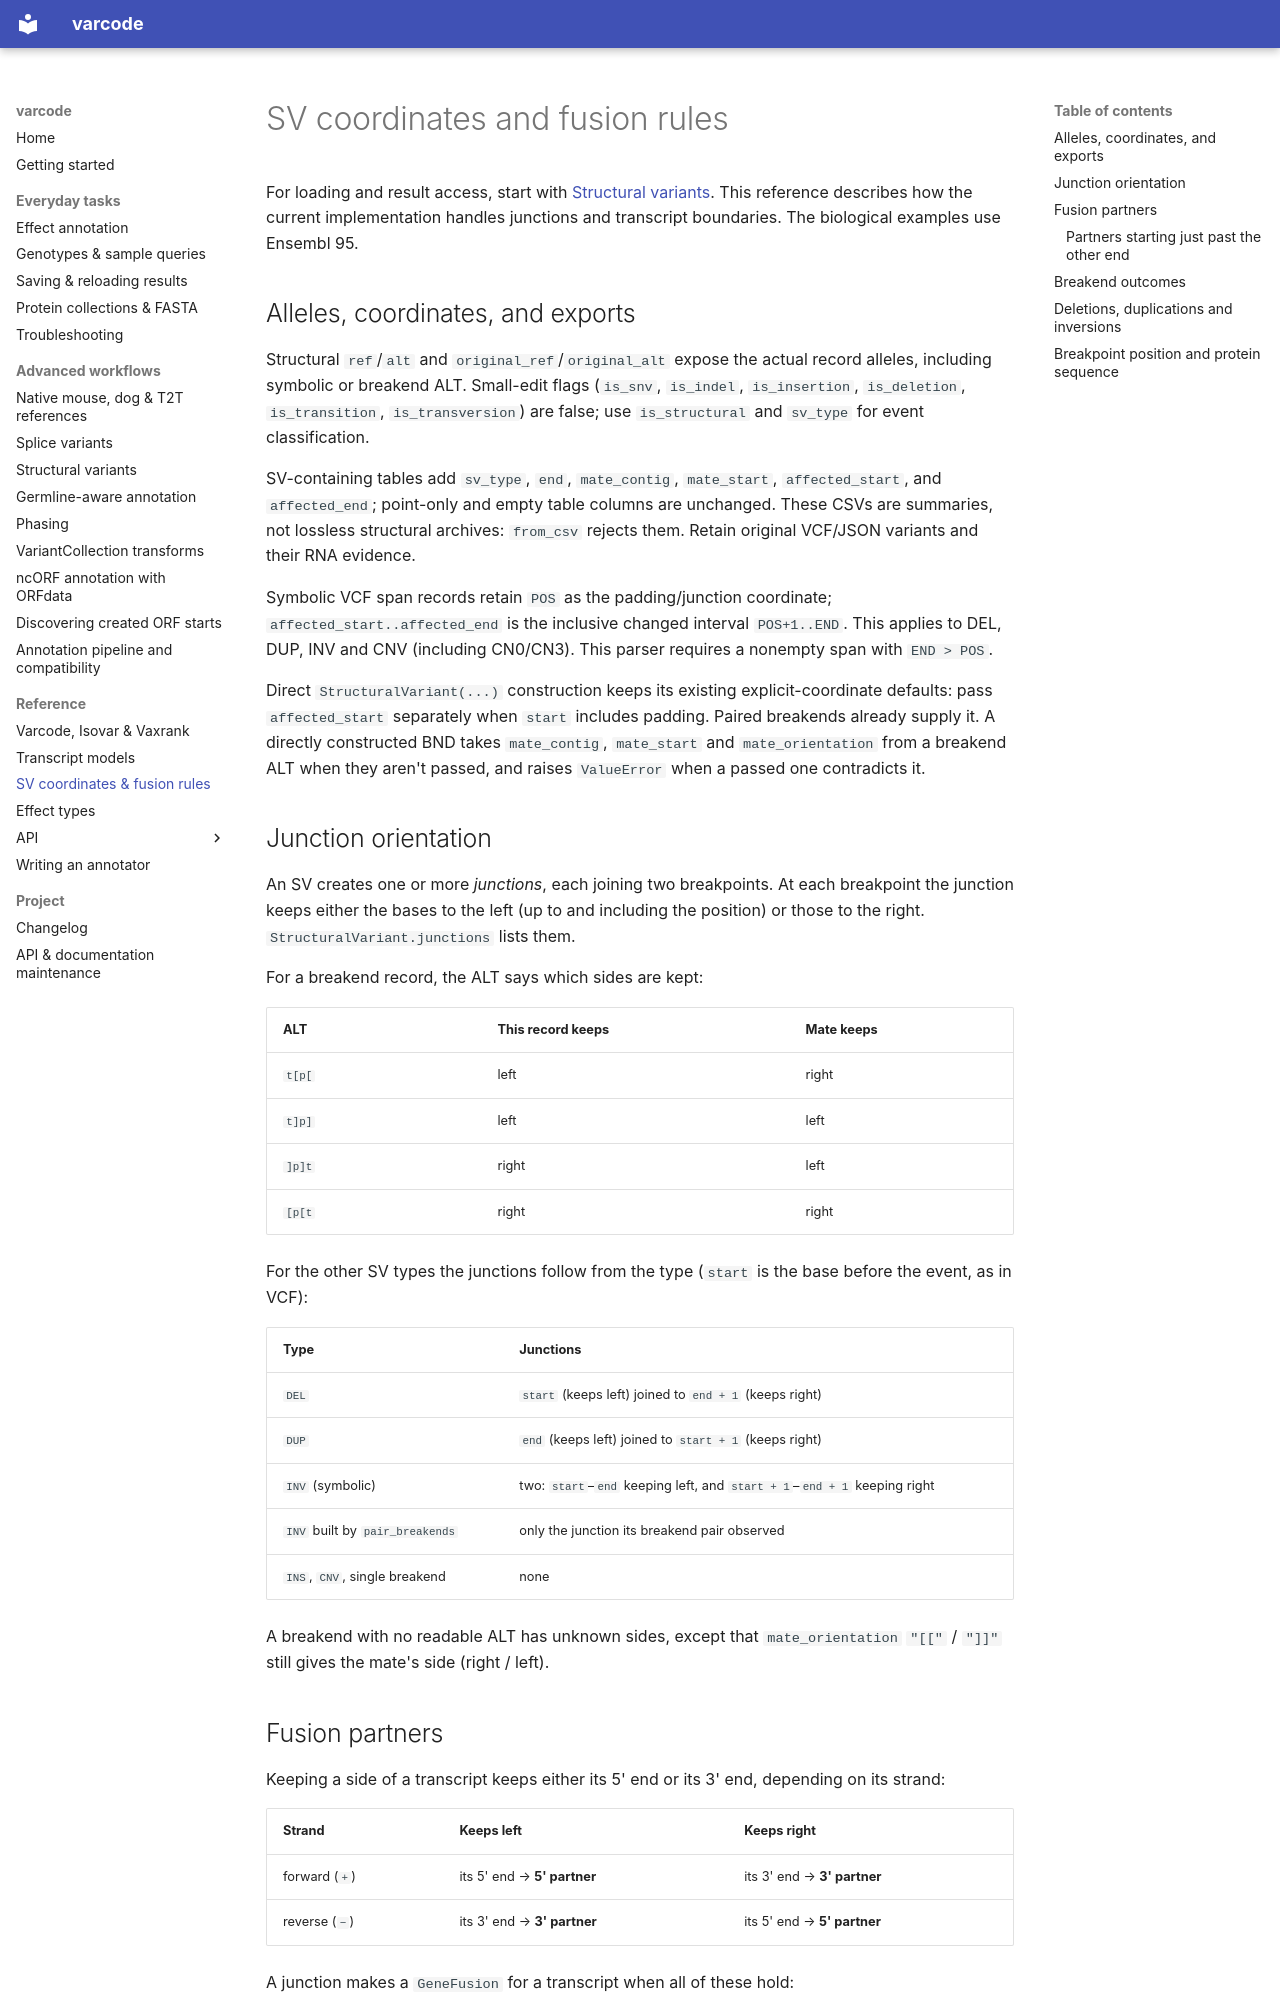

repository: openvax/varcode · page: sv_reference/index.html · generator: mkdocs

# SV coordinates and fusion rules

For loading and result access, start with [Structural variants](structural_variants.md).
This reference describes how the current implementation handles junctions and
transcript boundaries. The biological examples use Ensembl 95.

## Alleles, coordinates, and exports

Structural `ref`/`alt` and `original_ref`/`original_alt` expose the actual record
alleles, including symbolic or breakend ALT. Small-edit flags (`is_snv`,
`is_indel`, `is_insertion`, `is_deletion`, `is_transition`, `is_transversion`)
are false; use `is_structural` and `sv_type` for event classification.

SV-containing tables add `sv_type`, `end`, `mate_contig`, `mate_start`,
`affected_start`, and `affected_end`; point-only and empty table columns are
unchanged. These CSVs are summaries, not lossless structural archives:
`from_csv` rejects them. Retain original VCF/JSON variants and their RNA
evidence.

Symbolic VCF span records retain `POS` as the padding/junction coordinate;
`affected_start..affected_end` is the inclusive changed interval `POS+1..END`.
This applies to DEL, DUP, INV and CNV (including CN0/CN3). This parser requires
a nonempty span with `END > POS`.

Direct `StructuralVariant(...)` construction keeps its existing
explicit-coordinate defaults: pass `affected_start` separately when `start`
includes padding. Paired breakends already supply it. A directly constructed
BND takes `mate_contig`, `mate_start` and `mate_orientation` from a breakend
ALT when they aren't passed, and raises `ValueError` when a passed one
contradicts it.

## Junction orientation

An SV creates one or more *junctions*, each joining two breakpoints. At
each breakpoint the junction keeps either the bases to the left (up to
and including the position) or those to the right.
`StructuralVariant.junctions` lists them.

For a breakend record, the ALT says which sides are kept:

| ALT | This record keeps | Mate keeps |
|---|---|---|
| `t[p[` | left | right |
| `t]p]` | left | left |
| `]p]t` | right | left |
| `[p[t` | right | right |

For the other SV types the junctions follow from the type (`start` is the
base before the event, as in VCF):

| Type | Junctions |
|---|---|
| `DEL` | `start` (keeps left) joined to `end + 1` (keeps right) |
| `DUP` | `end` (keeps left) joined to `start + 1` (keeps right) |
| `INV` (symbolic) | two: `start`–`end` keeping left, and `start + 1`–`end + 1` keeping right |
| `INV` built by `pair_breakends` | only the junction its breakend pair observed |
| `INS`, `CNV`, single breakend | none |

A breakend with no readable ALT has unknown sides, except that
`mate_orientation` `"[["` / `"]]"` still gives the mate's side (right /
left).
